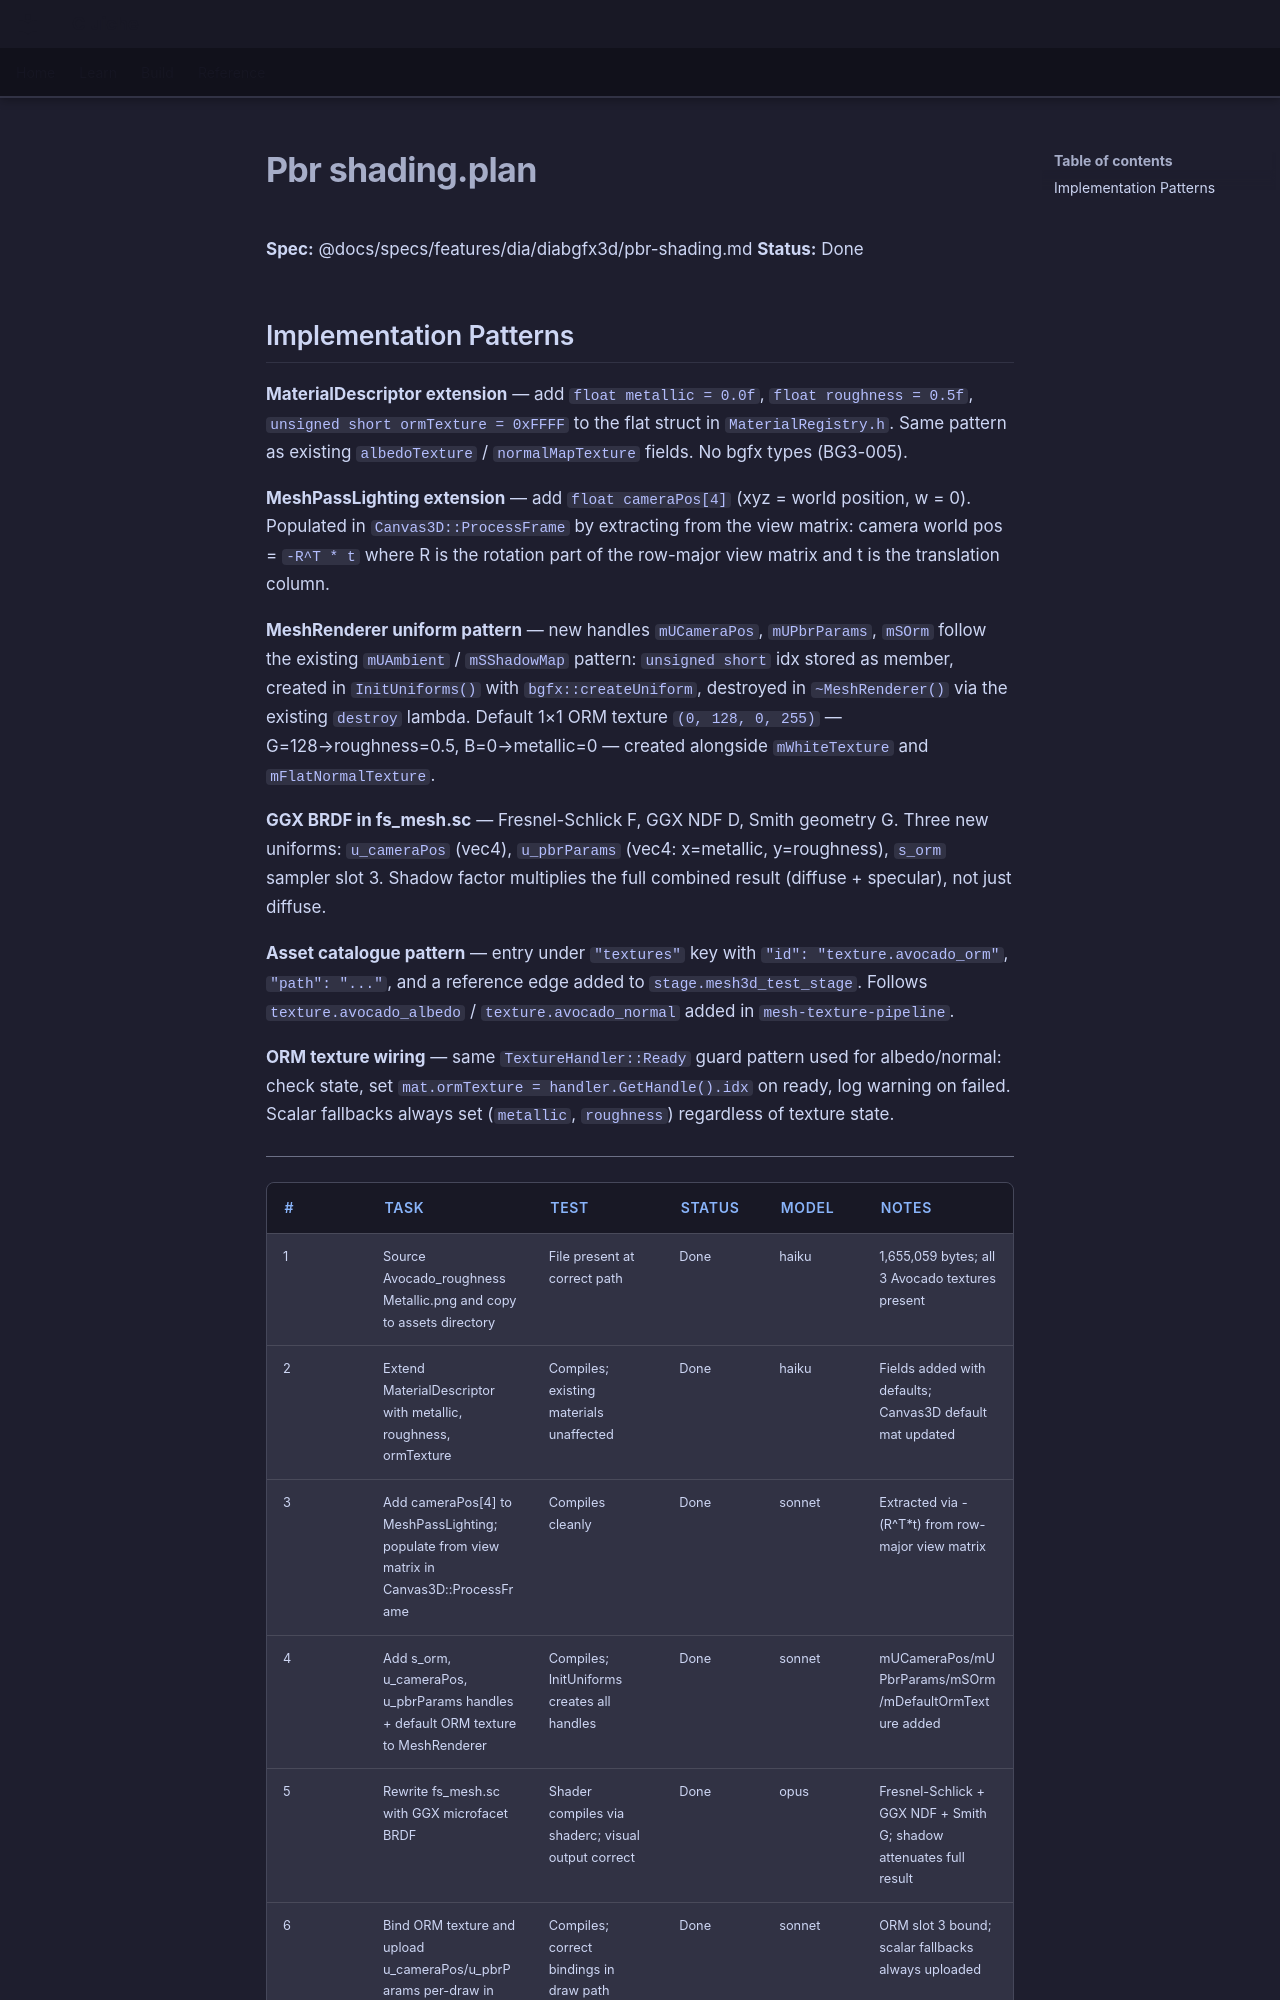

repository: LenihanConor/Cluiche · page: specs/features/dia/diabgfx3d/pbr-shading.plan/index.html · generator: mkdocs

**Spec:** @docs/specs/features/dia/diabgfx3d/pbr-shading.md
**Status:** Done

## Implementation Patterns

**MaterialDescriptor extension** — add `float metallic = 0.0f`, `float roughness = 0.5f`, `unsigned short ormTexture = 0xFFFF` to the flat struct in `MaterialRegistry.h`. Same pattern as existing `albedoTexture` / `normalMapTexture` fields. No bgfx types (BG3-005).

**MeshPassLighting extension** — add `float cameraPos[4]` (xyz = world position, w = 0). Populated in `Canvas3D::ProcessFrame` by extracting from the view matrix: camera world pos = `-R^T * t` where R is the rotation part of the row-major view matrix and t is the translation column.

**MeshRenderer uniform pattern** — new handles `mUCameraPos`, `mUPbrParams`, `mSOrm` follow the existing `mUAmbient` / `mSShadowMap` pattern: `unsigned short` idx stored as member, created in `InitUniforms()` with `bgfx::createUniform`, destroyed in `~MeshRenderer()` via the existing `destroy` lambda. Default 1×1 ORM texture `(0, 128, 0, 255)` — G=128→roughness=0.5, B=0→metallic=0 — created alongside `mWhiteTexture` and `mFlatNormalTexture`.

**GGX BRDF in fs_mesh.sc** — Fresnel-Schlick F, GGX NDF D, Smith geometry G. Three new uniforms: `u_cameraPos` (vec4), `u_pbrParams` (vec4: x=metallic, y=roughness), `s_orm` sampler slot 3. Shadow factor multiplies the full combined result (diffuse + specular), not just diffuse.

**Asset catalogue pattern** — entry under `"textures"` key with `"id": "texture.avocado_orm"`, `"path": "..."`, and a reference edge added to `stage.mesh3d_test_stage`. Follows `texture.avocado_albedo` / `texture.avocado_normal` added in `mesh-texture-pipeline`.

**ORM texture wiring** — same `TextureHandler::Ready` guard pattern used for albedo/normal: check state, set `mat.ormTexture = handler.GetHandle().idx` on ready, log warning on failed. Scalar fallbacks always set (`metallic`, `roughness`) regardless of texture state.

---
